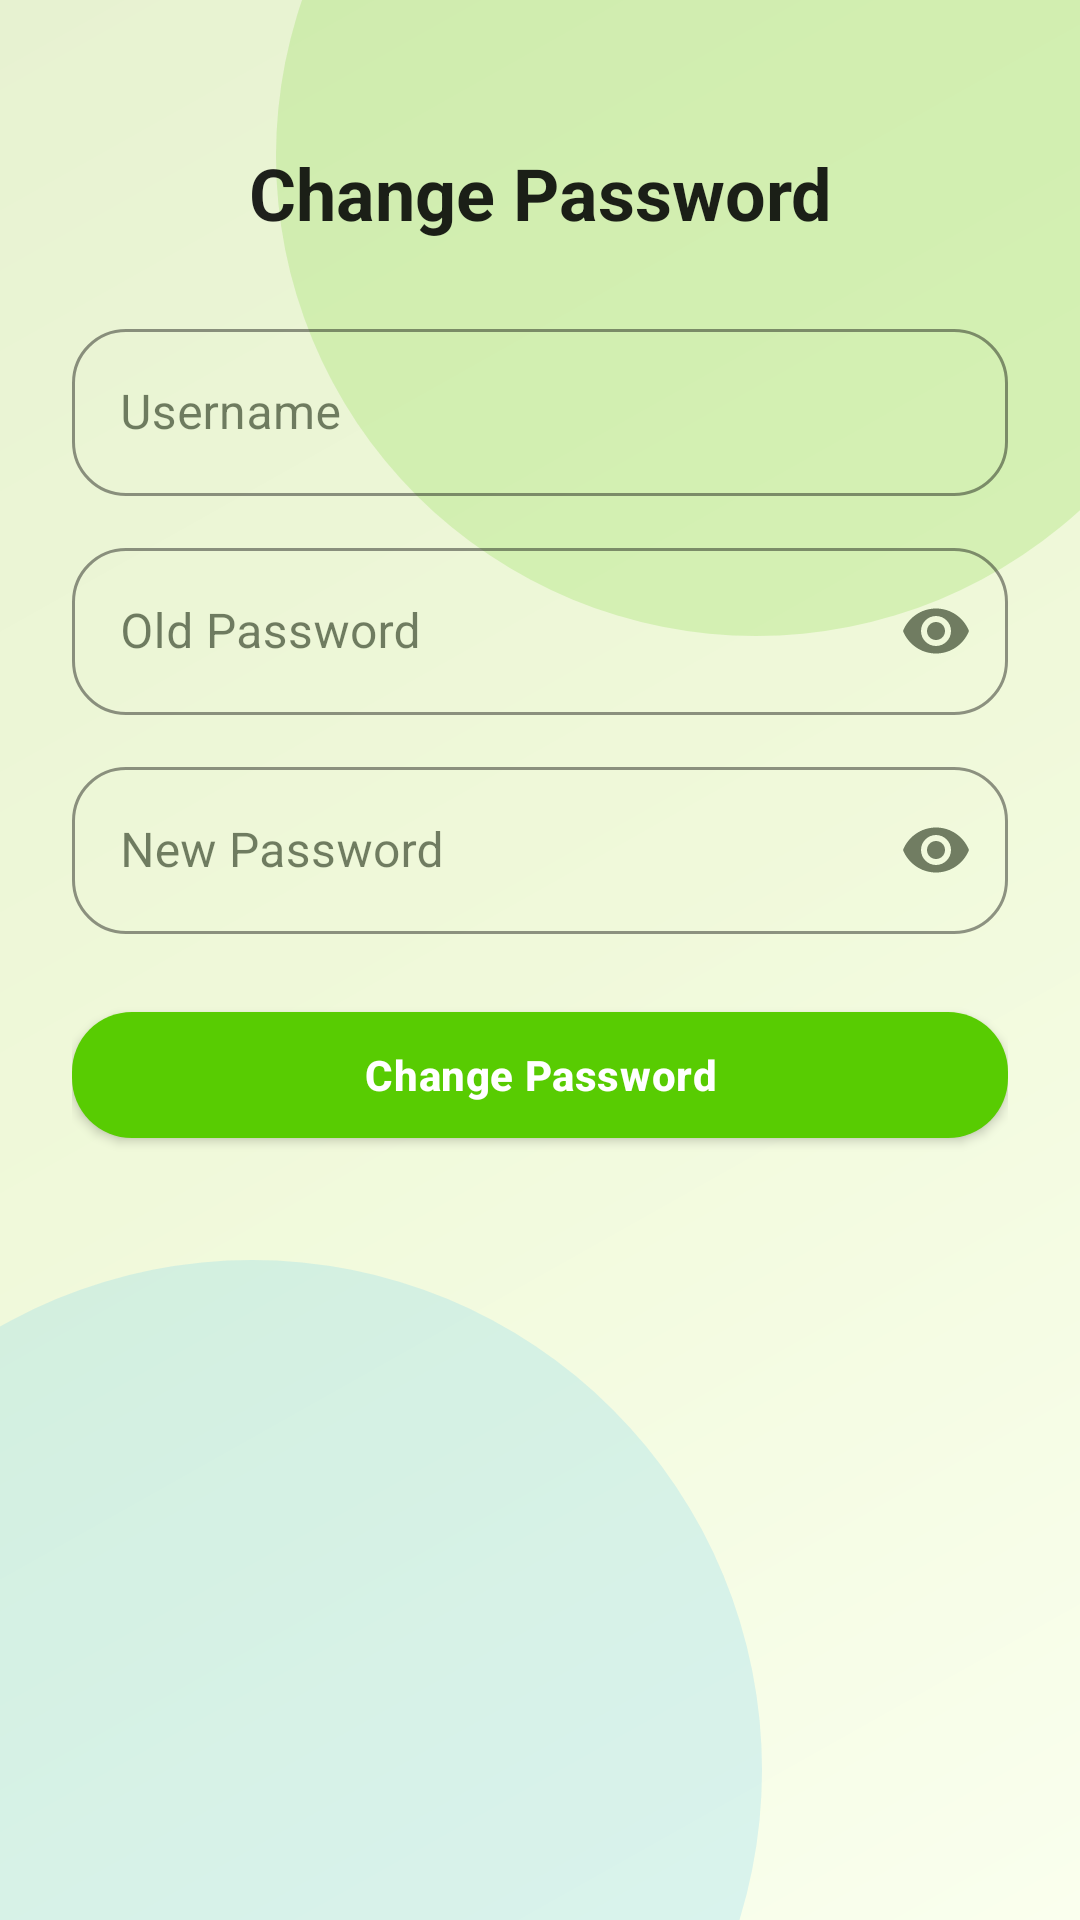

Android layout source for this screen:
<!-- AndroidManifest.xml: application theme Theme.Chinese_game -->
<!-- res/layout/activity_update_test.xml -->
﻿<?xml version="1.0" encoding="utf-8"?>
<ScrollView xmlns:android="http://schemas.android.com/apk/res/android"
    xmlns:app="http://schemas.android.com/apk/res-auto"
    xmlns:tools="http://schemas.android.com/tools"
    android:layout_width="match_parent"
    android:layout_height="match_parent"
    android:fillViewport="true"
    tools:context=".update_test">

    <LinearLayout
        android:layout_width="match_parent"
        android:layout_height="wrap_content"
        android:orientation="vertical"
        android:paddingHorizontal="24dp"
        android:paddingTop="48dp"
        android:paddingBottom="24dp">

        <TextView
            android:layout_width="match_parent"
            android:layout_height="wrap_content"
            android:layout_marginBottom="24dp"
            android:gravity="center"
            android:text="Change Password"
            android:textAppearance="@style/TextAppearance.MaterialComponents.Headline5"
            android:textStyle="bold" />

        <com.google.android.material.textfield.TextInputLayout
            style="@style/Widget.ChineseGame.TextInputLayout"
            android:layout_width="match_parent"
            android:layout_height="wrap_content"
            android:layout_marginBottom="12dp"
            android:hint="Username">

            <com.google.android.material.textfield.TextInputEditText
                android:id="@+id/etname2"
                android:layout_width="match_parent"
                android:layout_height="wrap_content"
                android:inputType="textPersonName"
                android:maxLines="1" />
        </com.google.android.material.textfield.TextInputLayout>

        <com.google.android.material.textfield.TextInputLayout
            style="@style/Widget.ChineseGame.TextInputLayout"
            android:layout_width="match_parent"
            android:layout_height="wrap_content"
            android:layout_marginBottom="12dp"
            android:hint="Old Password"
            app:endIconMode="password_toggle">

            <com.google.android.material.textfield.TextInputEditText
                android:id="@+id/edpassword2"
                android:layout_width="match_parent"
                android:layout_height="wrap_content"
                android:inputType="textPassword"
                android:maxLines="1" />
        </com.google.android.material.textfield.TextInputLayout>

        <com.google.android.material.textfield.TextInputLayout
            style="@style/Widget.ChineseGame.TextInputLayout"
            android:layout_width="match_parent"
            android:layout_height="wrap_content"
            android:layout_marginBottom="20dp"
            android:hint="New Password"
            app:endIconMode="password_toggle">

            <com.google.android.material.textfield.TextInputEditText
                android:id="@+id/repassword1"
                android:layout_width="match_parent"
                android:layout_height="wrap_content"
                android:inputType="textPassword"
                android:maxLines="1" />
        </com.google.android.material.textfield.TextInputLayout>

        <com.google.android.material.button.MaterialButton
            android:id="@+id/update1"
            style="@style/Widget.ChineseGame.Button"
            android:layout_width="match_parent"
            android:layout_height="wrap_content"
            android:onClick="xiugai"
            android:text="Change Password" />
    </LinearLayout>
</ScrollView>
<!-- resources referenced by this layout -->
<resources>
  <style name="Widget.ChineseGame.Button" parent="Widget.MaterialComponents.Button">
          <item name="android:textAllCaps">false</item>
          <item name="cornerRadius">20dp</item>
          <item name="android:minHeight">54dp</item>
          <item name="android:textColor">@color/white</item>
          <item name="android:textStyle">bold</item>
          <item name="android:letterSpacing">0.015</item>
          <item name="backgroundTint">@color/duo_green</item>
          <item name="rippleColor">@color/duo_green_soft</item>
          <item name="elevation">4dp</item>
      </style>
  <style name="Widget.ChineseGame.TextInputLayout" parent="Widget.MaterialComponents.TextInputLayout.OutlinedBox">
          <item name="boxBackgroundMode">outline</item>
          <item name="boxCornerRadiusTopStart">18dp</item>
          <item name="boxCornerRadiusTopEnd">18dp</item>
          <item name="boxCornerRadiusBottomStart">18dp</item>
          <item name="boxCornerRadiusBottomEnd">18dp</item>
          <item name="boxStrokeWidth">1dp</item>
          <item name="boxStrokeWidthFocused">2dp</item>
          <item name="boxStrokeColor">@color/duo_green_dark</item>
          <item name="hintTextColor">@color/duo_text_muted</item>
          <item name="counterTextColor">@color/duo_text_muted</item>
          <item name="errorTextColor">@color/duo_red_dark</item>
      </style>
  <color name="white">#FFFFFFFF</color>
  <color name="duo_green">#FF58CC02</color>
  <color name="duo_green_soft">#FFE6F8D2</color>
  <color name="duo_green_dark">#FF3D9300</color>
  <color name="duo_text_muted">#FF586D52</color>
  <color name="duo_red_dark">#FFD83A38</color>
  <color name="duo_blue">#FF1CB0F6</color>
  <color name="teal_700">#FF1497CC</color>
  <color name="surface_light">#FFF7FCF0</color>
  <color name="duo_text_dark">#FF1A2A11</color>
  <color name="duo_bg_top">#FFFAFFEE</color>
  <color name="duo_bg_bottom">#FFE7F2D1</color>
  <style name="Widget.ChineseGame.Card" parent="Widget.MaterialComponents.CardView">
          <item name="cardCornerRadius">22dp</item>
          <item name="cardElevation">5dp</item>
          <item name="strokeWidth">1dp</item>
          <item name="strokeColor">@color/duo_card_stroke</item>
          <item name="cardBackgroundColor">@color/duo_card_bg</item>
      </style>
  <style name="Widget.ChineseGame.Toolbar" parent="Widget.MaterialComponents.Toolbar">
          <item name="android:background">@drawable/bg_toolbar_primary</item>
          <item name="titleTextColor">@android:color/white</item>
          <item name="subtitleTextColor">#CCFFFFFF</item>
          <item name="elevation">0dp</item>
      </style>
  <color name="duo_bg_mid">#FFF0F9DA</color>
  <color name="duo_card_stroke">#3D4BAE07</color>
  <color name="duo_card_bg">#F2FFFFFF</color>
  <!-- drawable bg_toolbar_primary (drawable) -->
  <?xml version="1.0" encoding="utf-8"?>
  <shape xmlns:android="http://schemas.android.com/apk/res/android"
      android:shape="rectangle">
      <gradient
          android:angle="0"
          android:startColor="@color/duo_toolbar_start"
          android:endColor="@color/duo_toolbar_end" />
  </shape>
  <color name="duo_toolbar_start">#FF68D81C</color>
  <color name="duo_toolbar_end">#FF49B612</color>
</resources>
